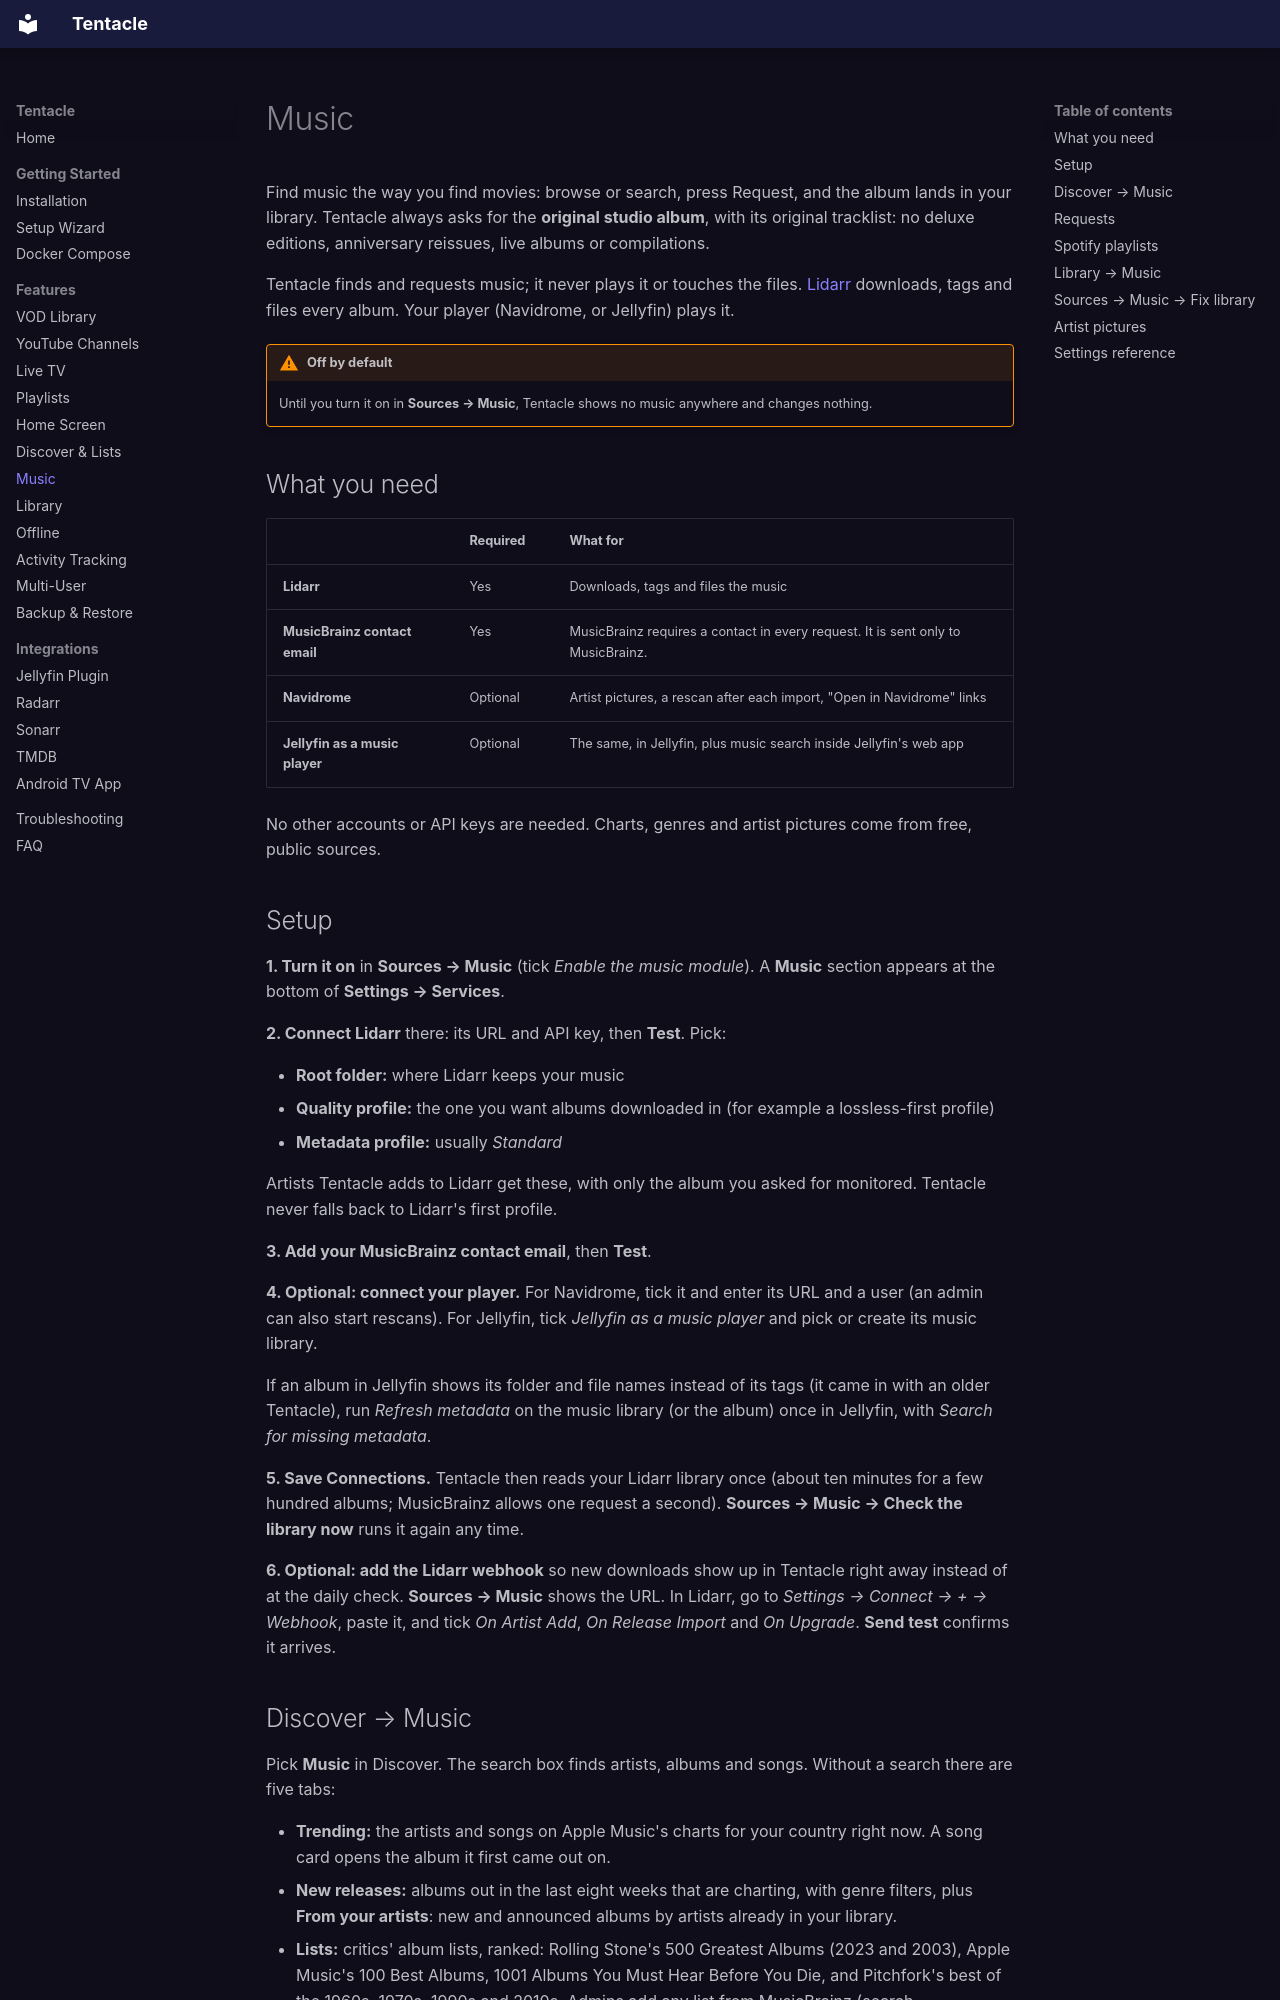

repository: lucas-romanenko/jellyfin-tentacle · page: features/music/index.html · generator: mkdocs

# Music

Find music the way you find movies: browse or search, press Request, and the
album lands in your library. Tentacle always asks for the **original studio
album**, with its original tracklist: no deluxe editions, anniversary reissues,
live albums or compilations.

Tentacle finds and requests music; it never plays it or touches the files.
[Lidarr](https://lidarr.audio) downloads, tags and files every album. Your
player (Navidrome, or Jellyfin) plays it.

!!! warning "Off by default"
    Until you turn it on in **Sources → Music**, Tentacle shows no music
    anywhere and changes nothing.

## What you need

| | Required | What for |
|---|---|---|
| **Lidarr** | Yes | Downloads, tags and files the music |
| **MusicBrainz contact email** | Yes | MusicBrainz requires a contact in every request. It is sent only to MusicBrainz. |
| **Navidrome** | Optional | Artist pictures, a rescan after each import, "Open in Navidrome" links |
| **Jellyfin as a music player** | Optional | The same, in Jellyfin, plus music search inside Jellyfin's web app |

No other accounts or API keys are needed. Charts, genres and artist pictures
come from free, public sources.

## Setup

**1. Turn it on** in **Sources → Music** (tick *Enable the music module*).
A **Music** section appears at the bottom of **Settings → Services**.

**2. Connect Lidarr** there: its URL and API key, then **Test**. Pick:

- **Root folder:** where Lidarr keeps your music
- **Quality profile:** the one you want albums downloaded in (for example a
  lossless-first profile)
- **Metadata profile:** usually *Standard*

Artists Tentacle adds to Lidarr get these, with only the album you asked for
monitored. Tentacle never falls back to Lidarr's first profile.

**3. Add your MusicBrainz contact email**, then **Test**.

**4. Optional: connect your player.** For Navidrome, tick it and enter its URL
and a user (an admin can also start rescans). For Jellyfin, tick *Jellyfin as
a music player* and pick or create its music library.

If an album in Jellyfin shows its folder and file names instead of its tags
(it came in with an older Tentacle), run *Refresh metadata* on the music
library (or the album) once in Jellyfin, with *Search for missing metadata*.

**5. Save Connections.** Tentacle then reads your Lidarr library once (about
ten minutes for a few hundred albums; MusicBrainz allows one request a second).
**Sources → Music → Check the library now** runs it again any time.

**6. Optional: add the Lidarr webhook** so new downloads show up in Tentacle
right away instead of at the daily check. **Sources → Music** shows the URL.
In Lidarr, go to *Settings → Connect → + → Webhook*, paste it, and tick
*On Artist Add*, *On Release Import* and *On Upgrade*. **Send test** confirms
it arrives.
